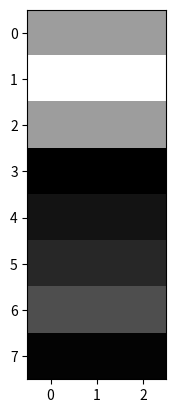
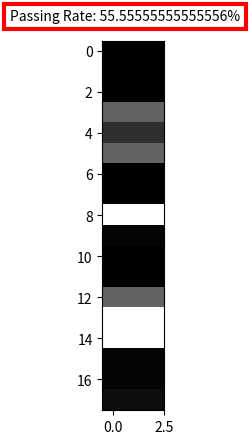

Python code for these plots, in order:
__author__ = "Edward Sun, Torrey Pines High School, 2022"
__email__ = "edward.sun2015@gmail.com"

import math
import matplotlib.pyplot as plt
import matplotlib.image as mpimg
import numpy as np
from scipy.interpolate import interp1d

# configurable constants
refPos = 1
image = [2.01, 1.99, 2, 10, 15, 10, 2, 3, 4, 6, 2.2, 1, 10, 4, 5, 6, 6, 7] # image
spacing = 1 # pixel spacing, scaling between pixel and real life, real units/pixel (e.g. mm/pixel)
search_size = 4 # real units (e.g. mm)
search_percent = 0.03 # decimal standing for percent
step_size = 1 # real units (e.g. mm)
left_image_bound = 3 # set by person, draw, etc. in pixels
right_image_bound = 10 # set by person, draw, etc. in pixels

# static constants 
left_edge = 1 if refPos - search_size <= 0 else (refPos - search_size) * spacing
right_edge = (len(image)) * spacing if refPos + search_size > len(image) * spacing else refPos + search_size

def pixel_list_to_real(img):
    for i in img:
        i *= spacing
    return img

def image_to_interp_data(img):
    # [xs, ys]
    coordinateList = [[], image]
    for i in range(1, len(img)+1):
        coordinateList[0].append(i)
    return coordinateList

def arrays_to_img(pixelVal, pixelPos):
    pixelArr = []
    for pixel in pixelPos:
        pixelArr.append([pixelVal[pixel], pixelVal[pixel], pixelVal[pixel]])
    return pixelArr

def get_pixel_pos(n):
    arr = []
    for i in range(0, n):
        arr.append(i)
    return arr

# gets the Gamma for one pixel
def get_1D_gamma_full_for_one_pixel(refPos):
    imageList = pixel_list_to_real(image)
    imageList = image_to_interp_data(image)
    lin_val_interp = interp1d(imageList[0], imageList[1])
    refVal = lin_val_interp(refPos)

    # forwards search, no '+ step_size if want refPos itself gamma calculated with itself(=0.0)'
    i = refPos + step_size
    gamma = []
    pos = []

    while (i <= right_edge):
        currVal = lin_val_interp(i)
        # if currGamma <= 1, pass
        currGamma = math.sqrt((((refPos - i) ** 2) / search_size) + ((refVal - currVal) ** 2) / search_percent)
        gamma.append(currGamma)
        pos.append(i)
        i += step_size
        

    # backwards search
    i = refPos - step_size
    while (i >= left_edge):
        currVal = lin_val_interp(i)
        # if currGamma <= 1, pass
        currGamma = math.sqrt((((refPos - i) ** 2) / search_size) + ((refVal - currVal) ** 2) / search_percent)
        gamma = [currGamma, *gamma]
        pos = [i, *pos]
        i -= step_size

    return gamma

def get_passing_rate():
    totalPass = 0
    for i in range(0, len(image)):
        currGammaList = get_1D_gamma_full_for_one_pixel(image[i])
        currGamma = min(currGammaList)
        if (currGamma <= 1):
            totalPass += 1
    passDecimal = totalPass/len(image)

    return str(passDecimal * 100) + '%'

def get_gamma_image():
    gammaImage = []
    for i in range(0, len(image)):
        currGammaList = get_1D_gamma_full_for_one_pixel(image[i])
        gammaImage.append(min(currGammaList))
    imageArr = arrays_to_img(gammaImage, get_pixel_pos(len(gammaImage)))
    npImageArr = np.array(imageArr)
    return npImageArr

def get_bound_img():
    img = image[left_image_bound:right_image_bound+1]
    return img



def main():
    image = get_bound_img()
    
    plt.figure("Orginial Image")
    imageArr = arrays_to_img(image, get_pixel_pos(len(image)))
    npImageArr = np.array(imageArr)
    imgOriginal = plt.imshow(npImageArr, cmap='gray')
    # print(npImageArr)
   
    plt.figure("Gamma Image")
    npGammaArr = get_gamma_image()
    gammaImg = plt.imshow(npGammaArr, cmap='gray')
    # print(npGammaArr)
    plt.text(-5, -1.5, 'Passing Rate: ' + str(get_passing_rate()), bbox=dict(fill=False, edgecolor='red', linewidth=3))

    plt.show()
    

if (__name__ == '__main__'):
    main()
    
